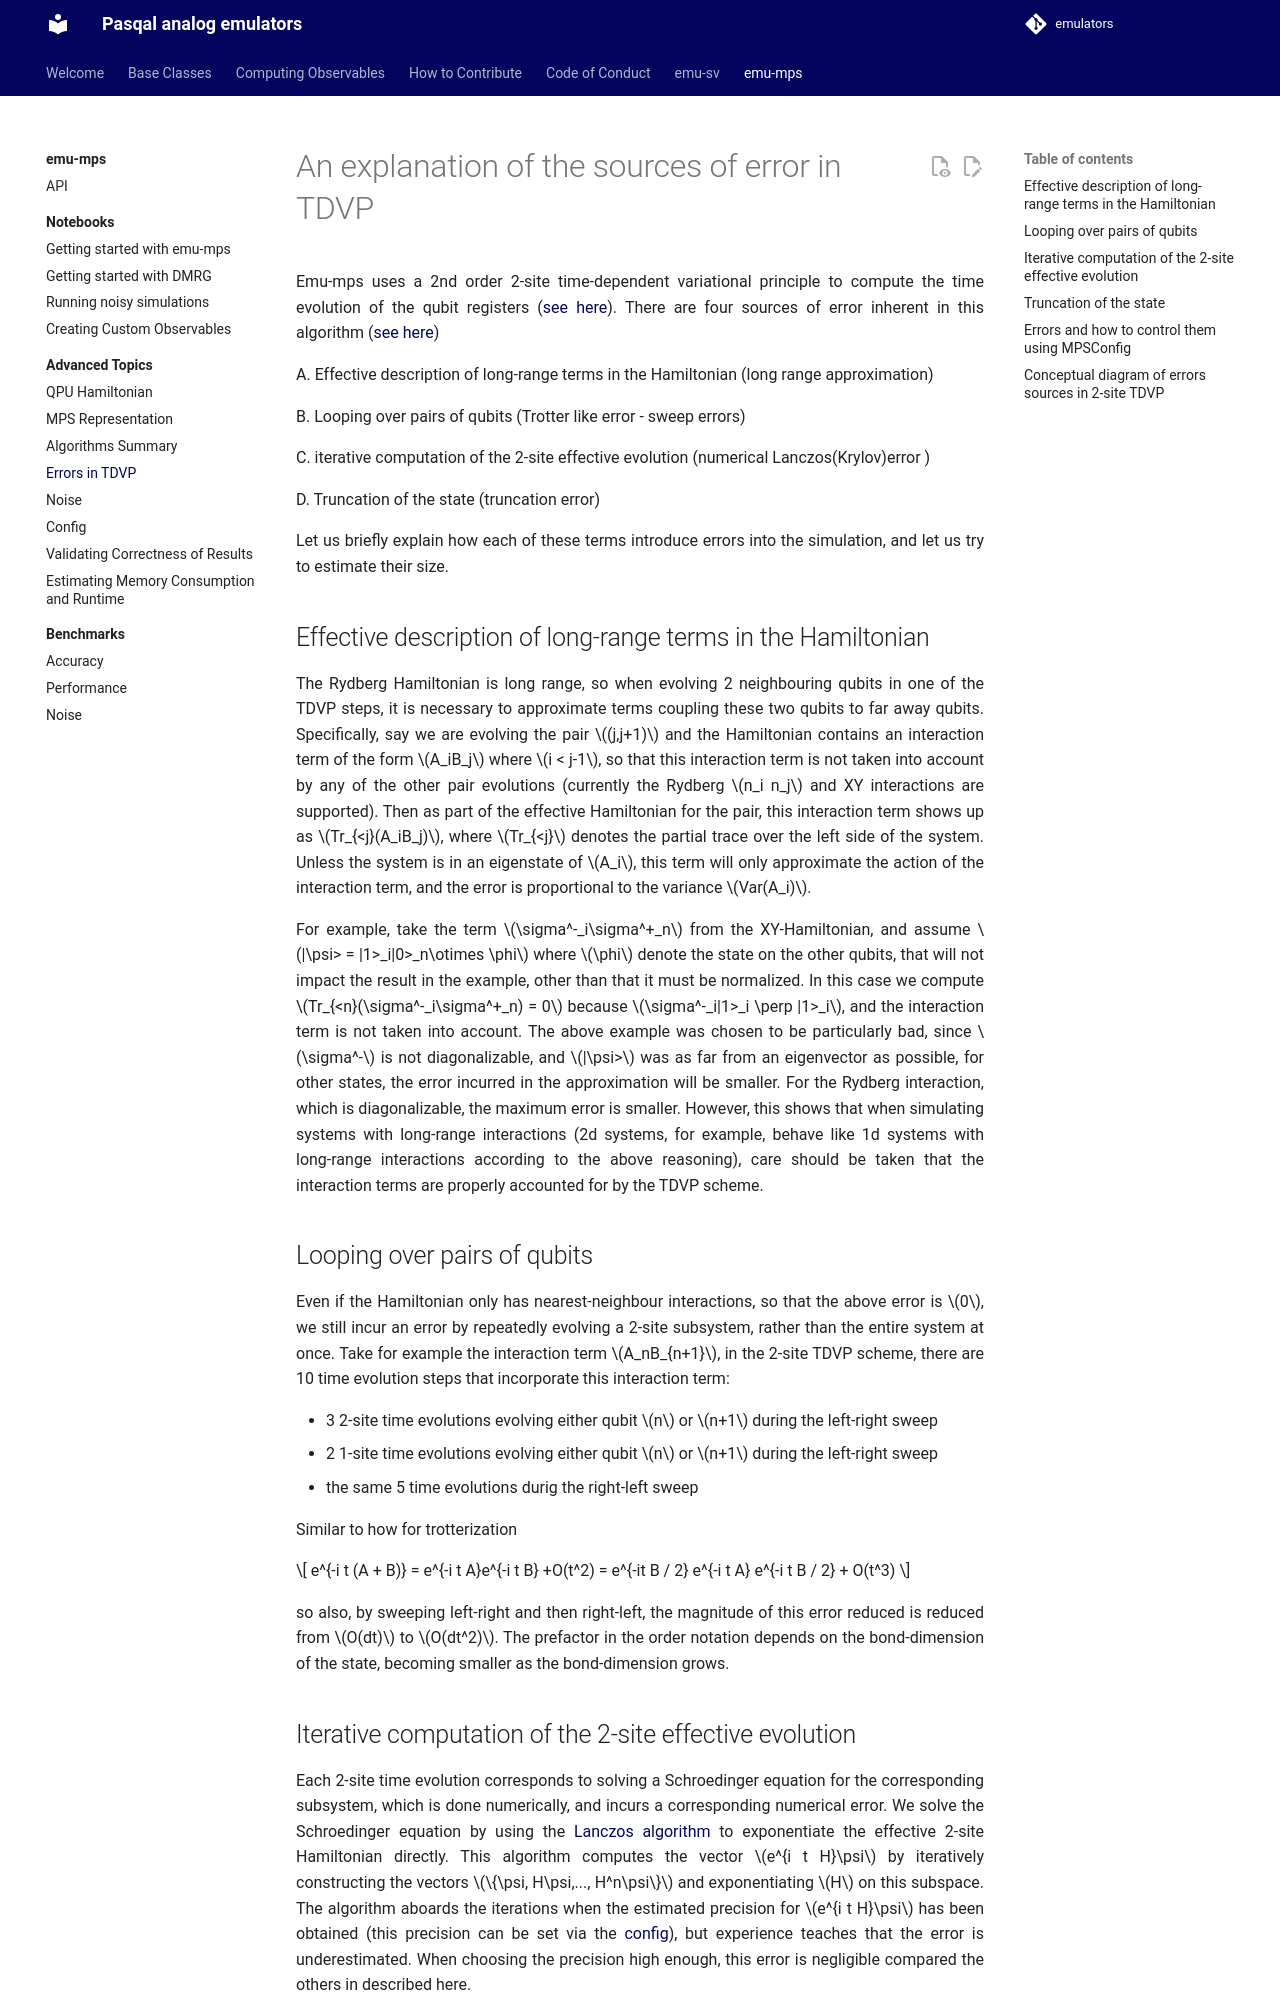

repository: pasqal-io/emulators · page: v2.11.0/emu_mps/advanced/errors/index.html · generator: mkdocs

# An explanation of the sources of error in TDVP

Emu-MPS uses the 2-site time-dependent variational principle ([TDVP](https://tensornetwork.org/mps/algorithms/timeevo/tdvp.html)) to compute the time evolution of the qubit registers. Briefly, the algorithm repeatedly computes the time-evolution for 2 neighbouring qubits while truncating the resulting MPS to keep the state small. It does this by

- evolving qubit 1 and 2 forwards in time by $dt/2$
- evolving qubit 2 backwards by $dt/2$
- evolving qubit 2 and 3 forwards in time by $dt/2$

...

- evolving qubit $n-1$ and $n$ forward in time by $dt$
- evolving qubit $n-1$ backwards in time by $dt/2$
- evolving qubit $n-2$ and $n-1$ forward in time by $dt/2$

...

- evolving qubit 1 and 2 forwards in time by $dt/2$

The fact that we sweep left-right and the right-left with timesteps of $dt/2$ makes this a second-order TDVP.
As described in the page linked above, there are four sources of error inherent in this algorithm.

- effective description of long-range terms in the Hamiltonian
- looping over pairs of qubits
- iterative computation of the 2-site effective evolution
- truncation of the state

Let us briefly explain how each of these terms introduce errors into the simulation, and let us try to estimate their size.

## effective description of long-range terms in the Hamiltonian

The rydberg Hamiltonian is long range, so when evolving 2 neighbouring qubits in one of the TDVP steps, it is necessary to approximate terms coupling these two qubits to far away qubits. Specifically, say we are evolving the pair $(n,n+1)$ and the Hamiltonian contains an interaction term of the form $A_iB_n$ where $i < n-1$, so that this interaction term is not taken into account by any of the other pair evolutions. Then as part of the effective Hamiltonian for the pair, this interaction term shows up as $Tr_{<n}(A_iB_n)$, where $Tr_{<n}$ denotes the partial trace over the left side of the system.
Unless the system is in an eigenstate of $A_i$, this term will only approximate the action of the interaction term, and the error is proportional to the variance $Var(A_i)$.

For example, take the term $\sigma^-_i\sigma^+_n$ from the XY-Hamiltonian, and assume $|\psi> = |1>_i|0>_n\otimes \phi$ where $\phi$ denote the state on the other qubits, that will not impact the result in the example, other than that it must be normalized.
In this case we compute $Tr_{<n}(\sigma^-_i\sigma^+_n) = 0$ because $\sigma^-_i|1>_i \perp |1>_i$, and the interaction term is not taken into account. The above example was chosen to be particularly bad, since $\sigma^-$ is not diagonalizable, and $|\psi>$ was as far from an eigenvector as possible, for other states, the error incurred in the approximation will be smaller. For the Rydberg interaction, which is diagonalizable, the maximum error is smaller. However, this shows that when simulating systems with long-range interactions (2d systems, for example, behave like 1d systems with long-range interactions according to the above reasoning), care should be taken that the interaction terms are properly accounted for by the TDVP scheme.

## looping over pairs of qubits
Even if the Hamiltonian only has nearest-neighbour interactions, so that the above error is $0$, we still incur an error by repeatedly evolving a 2-site subsystem, rather than the entire system at once. Take for example the interaction term $A_nB_{n+1}$, in the 2-site TDVP scheme, there are 10 time evolution steps that incorporate this interaction term:

- 3 2-site time evolutions evolving either qubit $n$ or $n+1$ during the left-right sweep
- 2 1-site time evolutions evolving either qubit $n$ or $n+1$ during the left-right sweep
- the same 5 time evolutions durig the right-left sweep

Similar to how for trotterization

$$
e^{-i t (A + B)} = e^{-i t A}e^{-i t B} +O(t^2) = e^{-it B / 2} e^{-i t A} e^{-i t B / 2} + O(t^3)
$$

so also, by sweeping left-right and then right-left, the magnitude of this error reduced is reduced from $O(dt)$ to $O(dt^2)$. The prefactor in the order notation depends on the bond-dimension of the state, becoming smaller as the bond-dimension grows.
